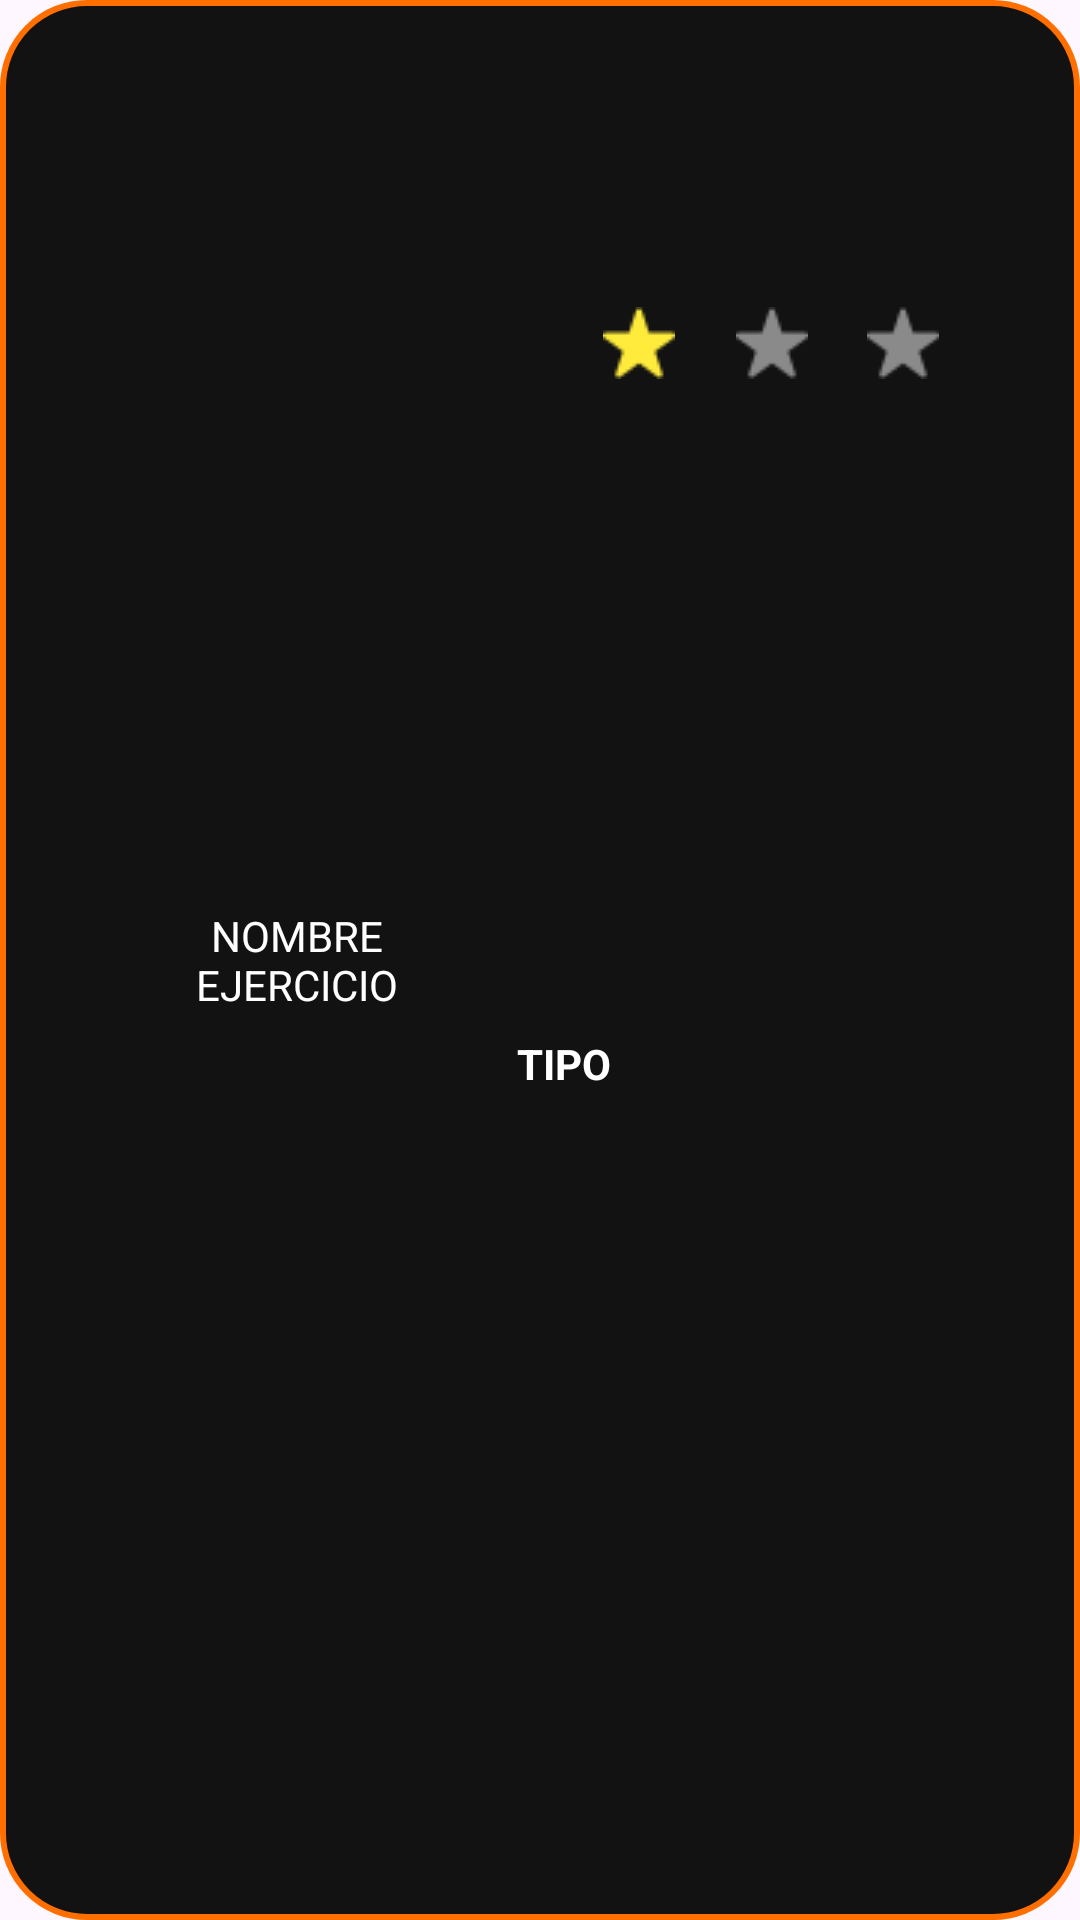

The Android layout XML behind this screen, and the referenced resources:
<!-- AndroidManifest.xml: application theme Theme.Tarea1GLM -->
<!-- res/layout/recoger_de_api.xml -->
<?xml version="1.0" encoding="utf-8"?>
<androidx.constraintlayout.widget.ConstraintLayout xmlns:android="http://schemas.android.com/apk/res/android"
    xmlns:app="http://schemas.android.com/apk/res-auto"
    xmlns:tools="http://schemas.android.com/tools"
    android:layout_width="300sp"
    android:layout_height="120dp"
    android:background="@drawable/estilo_ejericio"
    android:layout_marginStart="30sp"
   android:layout_marginTop="20sp"
    >

    <TextView
        android:id="@+id/nombre"
        android:layout_width="116dp"
        android:layout_height="100dp"
        android:gravity="center"
        android:text="NOMBRE EJERCICIO"
        android:textColor="@color/blanco"
        app:layout_constraintBottom_toBottomOf="parent"
        app:layout_constraintEnd_toEndOf="parent"
        app:layout_constraintHorizontal_bias="0.168"
        app:layout_constraintStart_toStartOf="parent"
        app:layout_constraintTop_toTopOf="parent"></TextView>

    <ImageView
        android:id="@+id/estrella1"
        android:layout_width="wrap_content"
        android:layout_height="wrap_content"
        android:src="@drawable/estrella2"
        app:layout_constraintBottom_toBottomOf="parent"
        app:layout_constraintEnd_toEndOf="parent"
        app:layout_constraintHorizontal_bias="0.246"
        app:layout_constraintStart_toEndOf="@+id/nombre"
        app:layout_constraintTop_toTopOf="parent"
        app:layout_constraintVertical_bias="0.166"
        app:tint="@color/amarillo"></ImageView>

    <ImageView
        android:id="@+id/estrella3"
        android:layout_width="wrap_content"
        android:layout_height="wrap_content"
        android:src="@drawable/estrella2"
        app:layout_constraintBottom_toBottomOf="parent"
        app:layout_constraintEnd_toEndOf="parent"
        app:layout_constraintHorizontal_bias="0.294"
        app:layout_constraintStart_toEndOf="@+id/estrella2"
        app:layout_constraintTop_toTopOf="parent"
        app:layout_constraintVertical_bias="0.166"></ImageView>

    <ImageView
        android:id="@+id/estrella2"
        android:layout_width="wrap_content"
        android:layout_height="wrap_content"
        android:src="@drawable/estrella2"
        app:layout_constraintBottom_toBottomOf="parent"
        app:layout_constraintEnd_toEndOf="parent"
        app:layout_constraintHorizontal_bias="0.184"
        app:layout_constraintStart_toEndOf="@+id/estrella1"
        app:layout_constraintTop_toTopOf="parent"
        app:layout_constraintVertical_bias="0.166"></ImageView>

    <TextView
        android:id="@+id/tipo"
        android:layout_width="120sp"
        android:layout_height="wrap_content"
        android:layout_marginStart="10sp"
        android:gravity="left"
        android:text="TIPO"
        android:textColor="@color/blanco"
        android:textStyle="bold"
        app:layout_constraintBottom_toBottomOf="parent"
        app:layout_constraintEnd_toEndOf="parent"
        app:layout_constraintHorizontal_bias="0.075"
        app:layout_constraintStart_toEndOf="@+id/nombre"
        app:layout_constraintTop_toBottomOf="@+id/estrella2"
        app:layout_constraintVertical_bias="0.442"></TextView>

</androidx.constraintlayout.widget.ConstraintLayout>
<!-- resources referenced by this layout -->
<resources>
  <color name="amarillo">#FFEB3B</color>
  <color name="blanco">#FFFFFF</color>
  <!-- drawable estilo_ejericio (drawable) -->
  <?xml version="1.0" encoding="utf-8"?>
  <shape xmlns:android="http://schemas.android.com/apk/res/android"
      android:shape="rectangle">
  
      
      <solid android:color="#121212" />
  
      
      <stroke
          android:width="2dp"
          android:color="@color/orange" />
  
      
      <corners android:radius="28dp" />
  
  </shape>
  <!-- drawable estrella2: png bitmap (drawable, 701 bytes) -->
  <style name="Theme.Tarea1GLM" parent="Base.Theme.Tarea1GLM" />
  <color name="orange">#FF6F00</color>
  <style name="Base.Theme.Tarea1GLM" parent="Theme.Material3.DayNight.NoActionBar">
          
          
      </style>
</resources>
